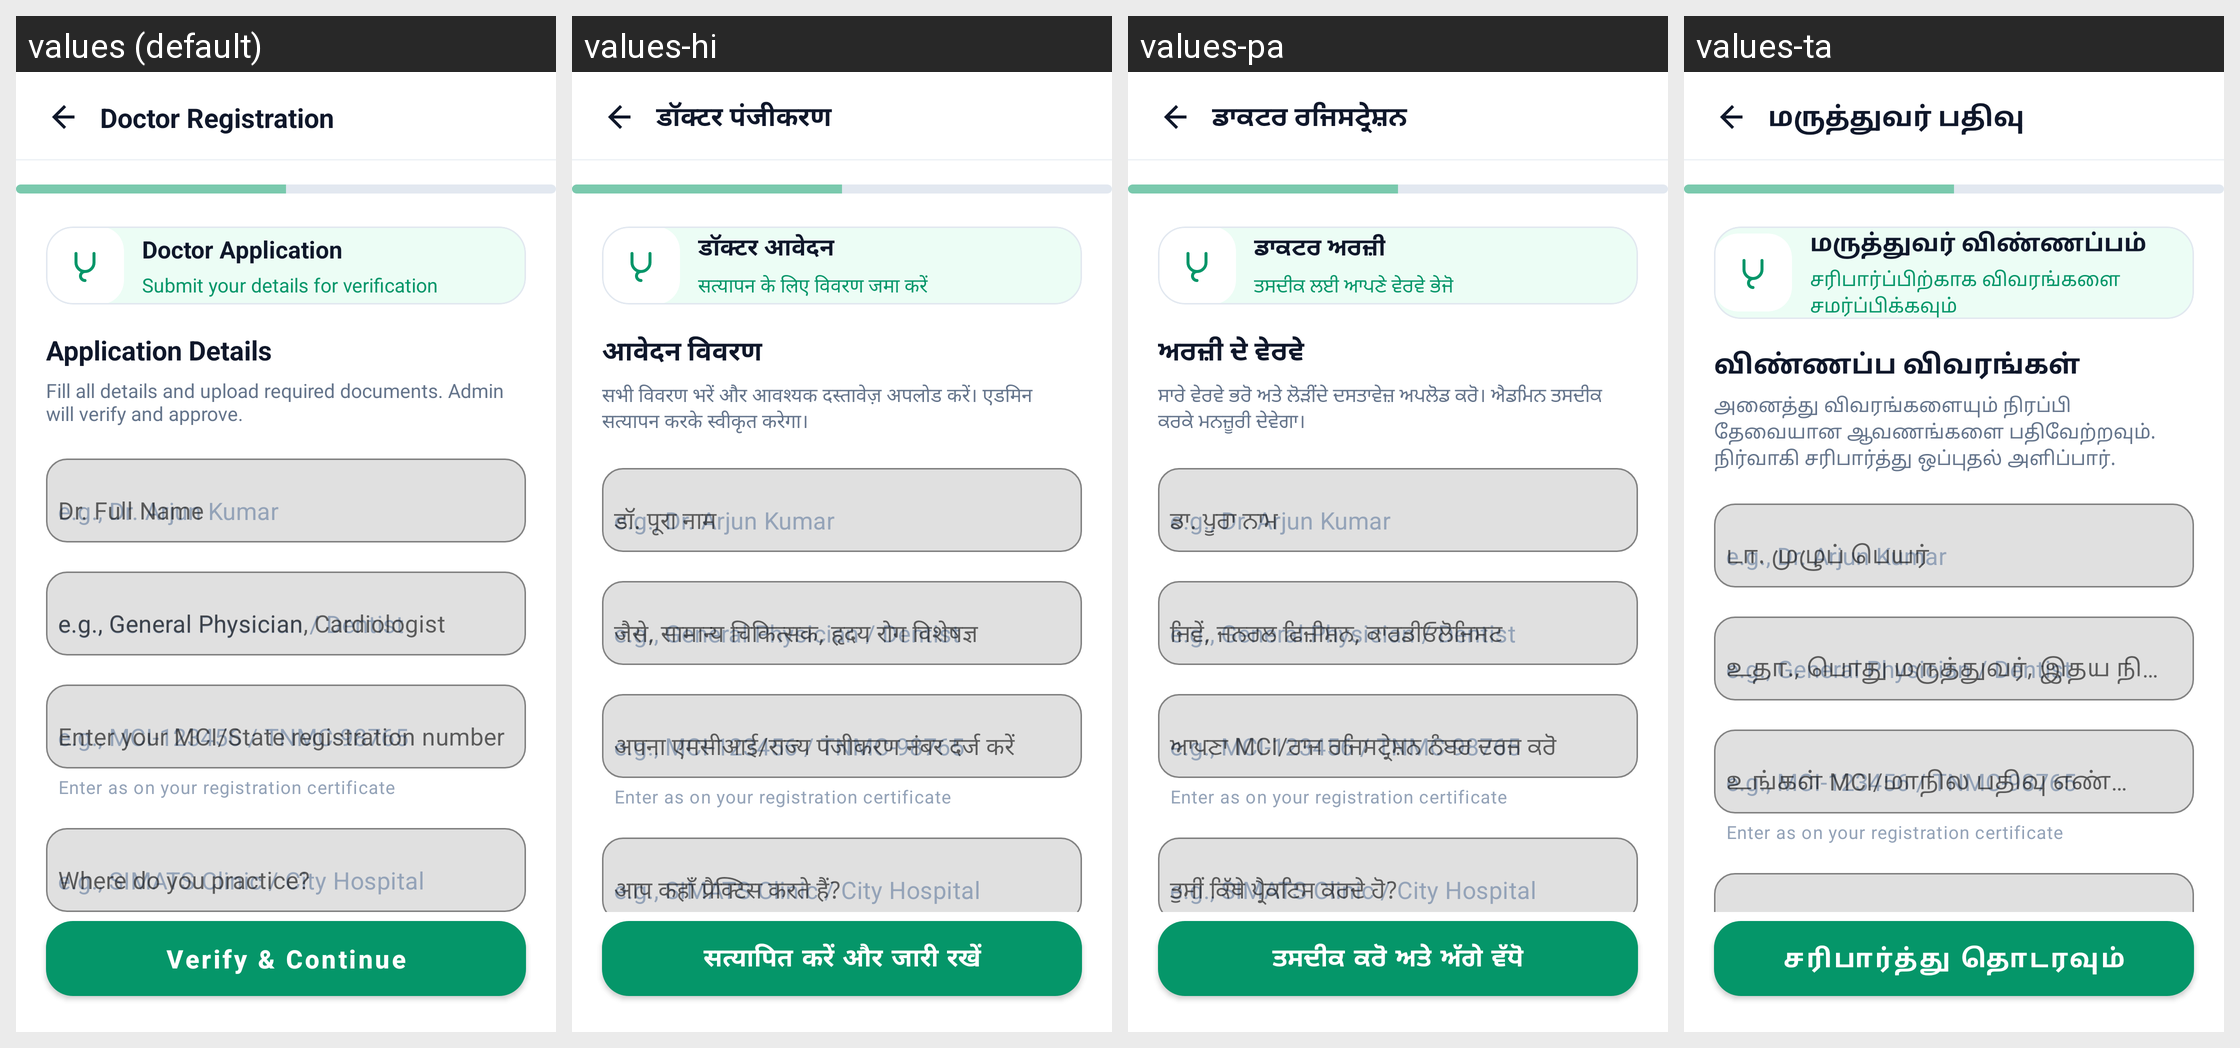

Locale-by-locale string values for the Android screen shown in this grid:
Android screen res/layout/activity_doctor_registration.xml rendered under 4 locales, left to right: values (default), values-hi, values-pa, values-ta. Device: Nexus 5 (rendered at 1080×1920; each locale shown at half size, 540×960, under a caption strip naming it); theme Theme.SehatSethu.
Other locales in the repository, not shown: values-te.
Strings drawn on this screen, with the default value and each locale's value (text and hints the layout hard-codes, and strings that could not be matched under every locale, appear in the picture but are not listed):

doctor_registration
  values: Doctor Registration
  values-hi: डॉक्टर पंजीकरण
  values-pa: ਡਾਕਟਰ ਰਜਿਸਟ੍ਰੇਸ਼ਨ
  values-ta: மருத்துவர் பதிவு

verify_continue
  values: Verify & Continue
  values-hi: सत्यापित करें और जारी रखें
  values-pa: ਤਸਦੀਕ ਕਰੋ ਅਤੇ ਅੱਗੇ ਵੱਧੋ
  values-ta: சரிபார்த்து தொடரவும்

doctor_registration_title
  values: Doctor Application
  values-hi: डॉक्टर आवेदन
  values-pa: ਡਾਕਟਰ ਅਰਜ਼ੀ
  values-ta: மருத்துவர் விண்ணப்பம்

doctor_registration_subtitle
  values: Submit your details for verification
  values-hi: सत्यापन के लिए विवरण जमा करें
  values-pa: ਤਸਦੀਕ ਲਈ ਆਪਣੇ ਵੇਰਵੇ ਭੇਜੋ
  values-ta: சரிபார்ப்பிற்காக விவரங்களை சமர்ப்பிக்கவும்

application_details
  values: Application Details
  values-hi: आवेदन विवरण
  values-pa: ਅਰਜ਼ੀ ਦੇ ਵੇਰਵੇ
  values-ta: விண்ணப்ப விவரங்கள்

doctor_reg_hint
  values: Fill all details and upload required documents. Admin will verify and approve.
  values-hi: सभी विवरण भरें और आवश्यक दस्तावेज़ अपलोड करें। एडमिन सत्यापन करके स्वीकृत करेगा।
  values-pa: ਸਾਰੇ ਵੇਰਵੇ ਭਰੋ ਅਤੇ ਲੋੜੀਂਦੇ ਦਸਤਾਵੇਜ਼ ਅਪਲੋਡ ਕਰੋ। ਐਡਮਿਨ ਤਸਦੀਕ ਕਰਕੇ ਮਨਜ਼ੂਰੀ ਦੇਵੇਗਾ।
  values-ta: அனைத்து விவரங்களையும் நிரப்பி தேவையான ஆவணங்களை பதிவேற்றவும். நிர்வாகி சரிபார்த்து ஒப்புதல் அளிப்பார்.

hint_doctor_full_name
  values: Dr. Full Name
  values-hi: डॉ. पूरा नाम
  values-pa: ਡਾ. ਪੂਰਾ ਨਾਮ
  values-ta: டா. முழுப் பெயர்

hint_specialization
  values: e.g., General Physician, Cardiologist
  values-hi: जैसे, सामान्य चिकित्सक, हृदय रोग विशेषज्ञ
  values-pa: ਜਿਵੇਂ, ਜਨਰਲ ਫਿਜ਼ੀਸ਼ਨ, ਕਾਰਡੀਓਲੋਜਿਸਟ
  values-ta: உதா., பொது மருத்துவர், இதய நிபுணர்

hint_registration_no
  values: Enter your MCI/State registration number
  values-hi: अपना एमसीआई/राज्य पंजीकरण नंबर दर्ज करें
  values-pa: ਆਪਣਾ MCI/ਰਾਜ ਰਜਿਸਟ੍ਰੇਸ਼ਨ ਨੰਬਰ ਦਰਜ ਕਰੋ
  values-ta: உங்கள் MCI/மாநில பதிவு எண்ணை உள்ளிடவும்
